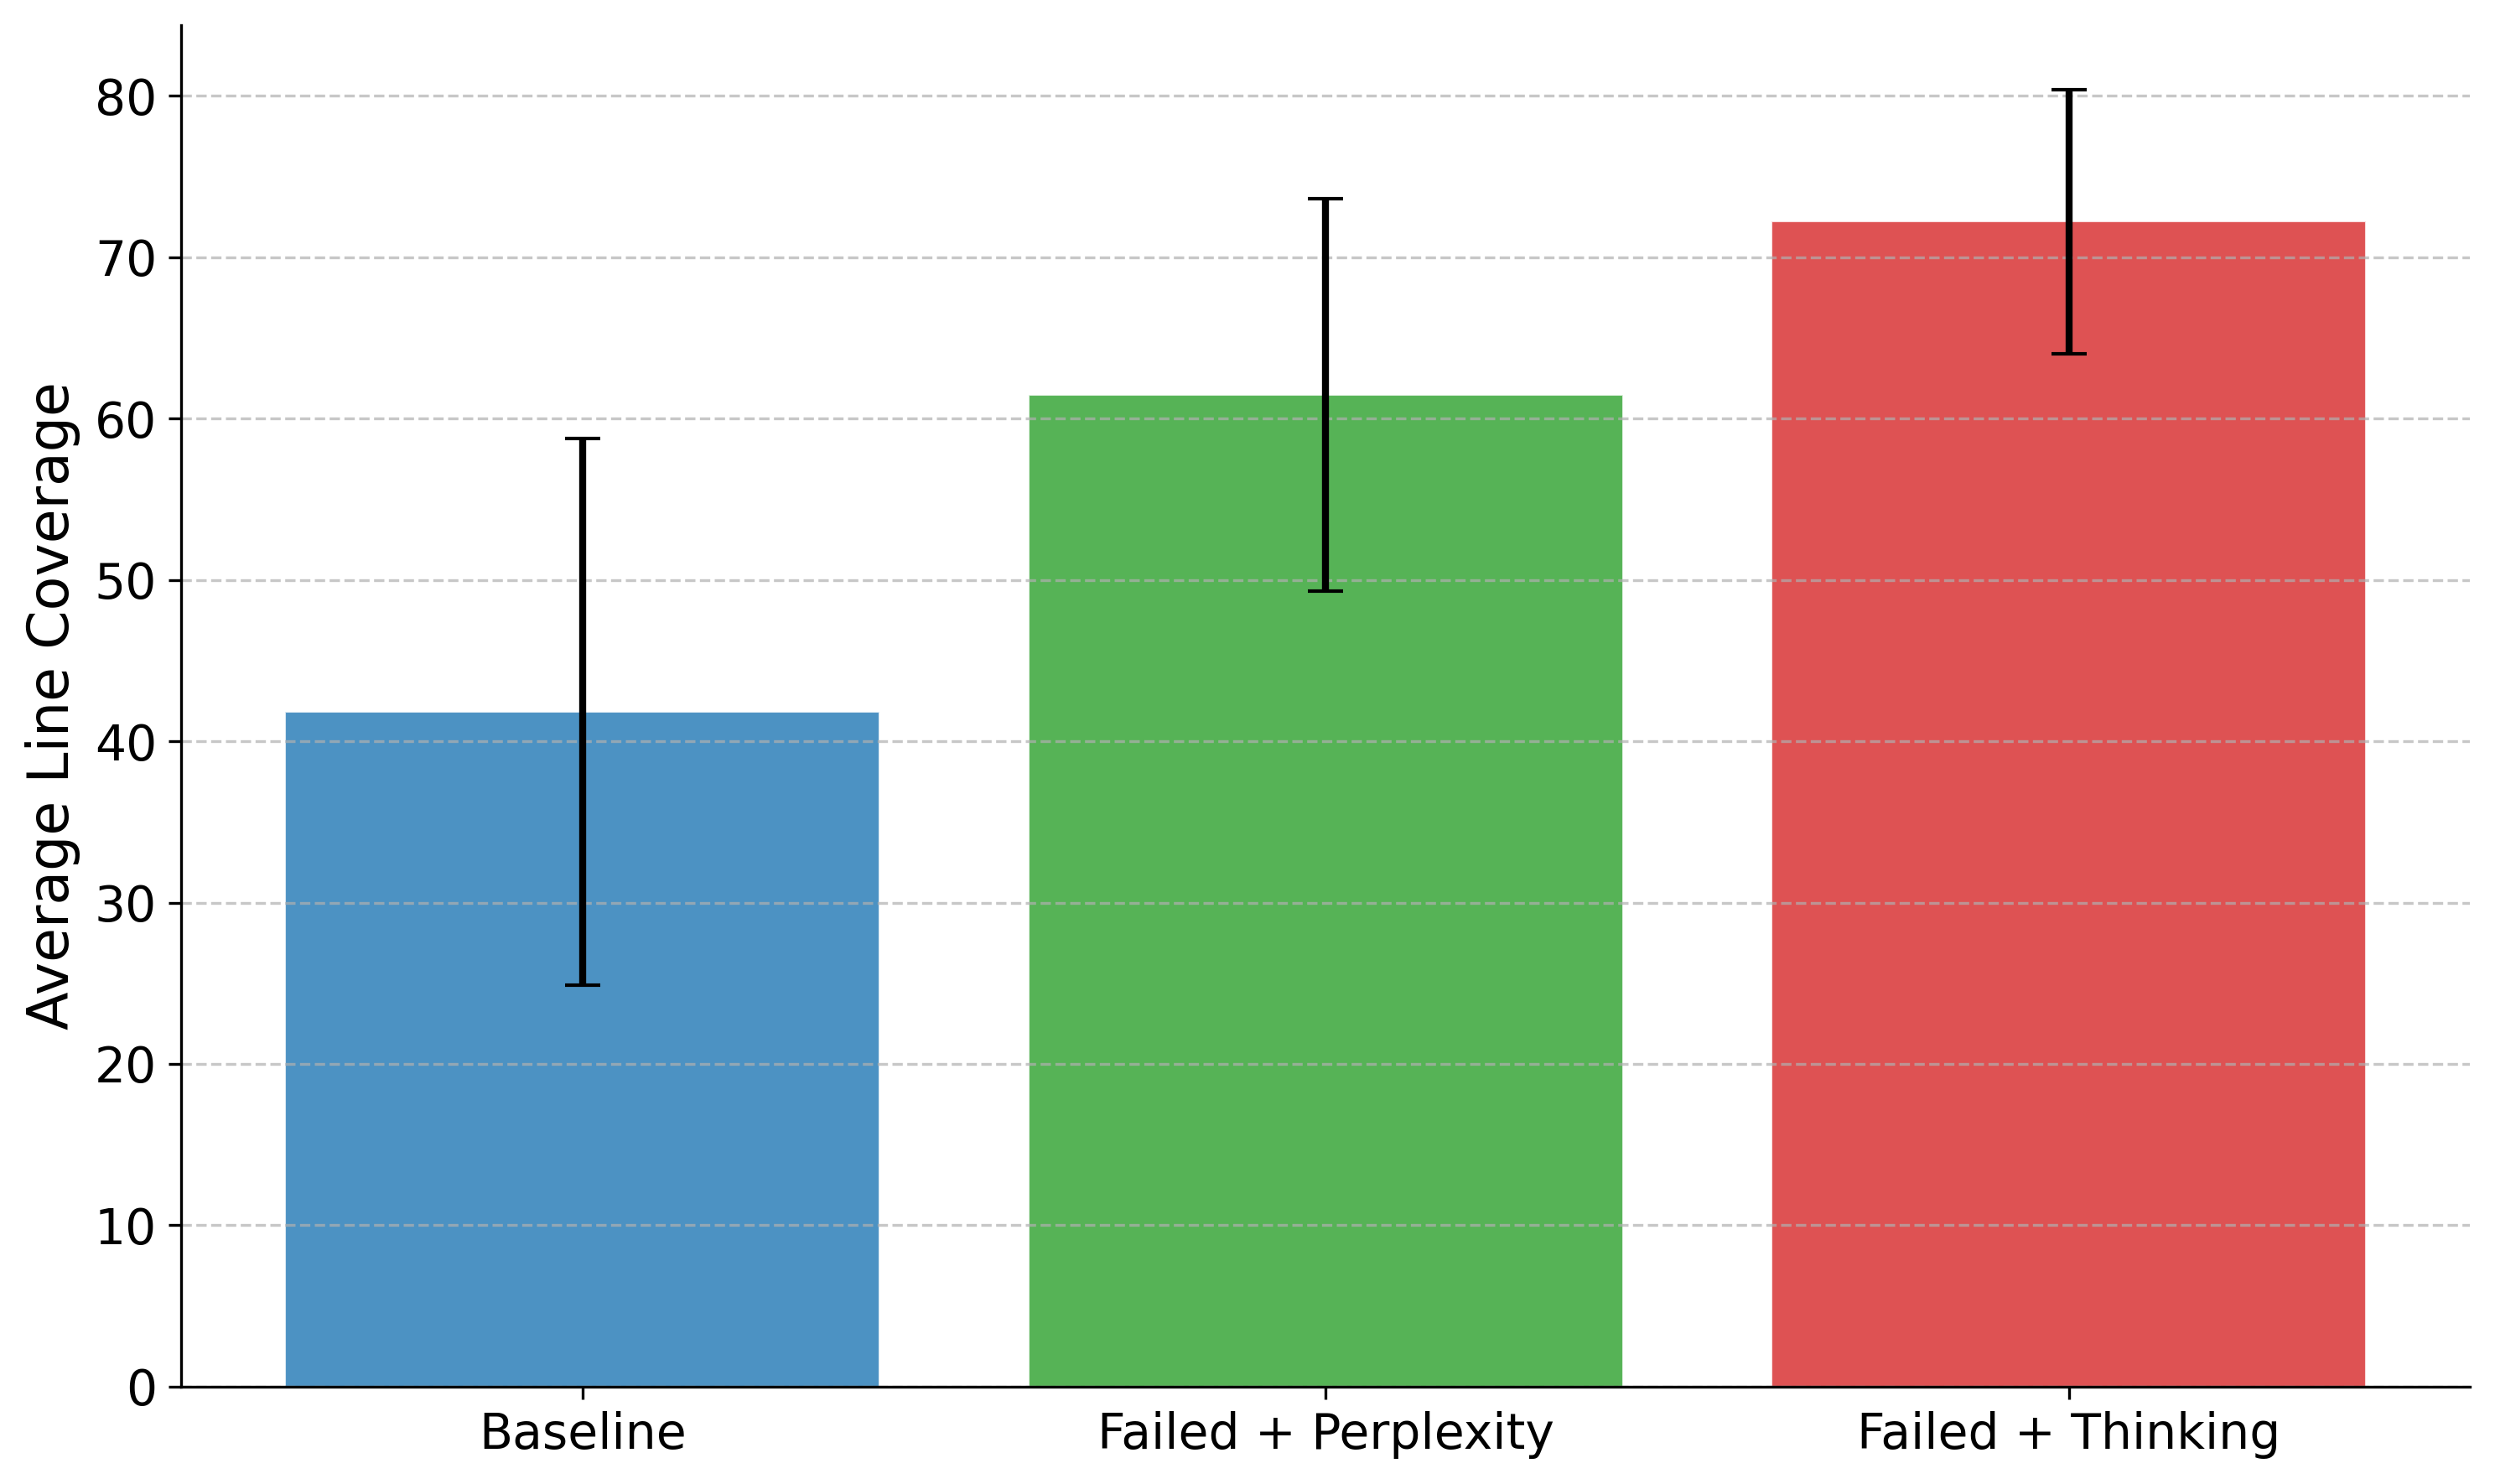

Write Python code to recreate this figure.
import matplotlib.pyplot as plt
import numpy as np

# Data
approaches = ['Baseline', 'Failed + Perplexity', 'Failed + Thinking']

baseline = np.array([22.7, 63.9, 38.9])
failed_perplexity = np.array([45.5, 63.9, 75.0])
failed_thinking = np.array([63.9, 69.4, 83.3])

# values = [43.3, 46.6, 74.6]
# errors = [13.856, 13.048, 7.613]

values = [baseline.mean(), failed_perplexity.mean(), failed_thinking.mean()]
errors = [baseline.std(), failed_perplexity.std(), failed_thinking.std()]


# Colors matching the original script
colors = ['tab:blue', 'tab:green', 'tab:red']  # baseline, perplexity, thinking

# Create the plot
fig, ax = plt.subplots(1, 1, figsize=(10, 6))

# Create bars with error bars
x = np.arange(len(approaches))
bars = ax.bar(x, values, color=colors, alpha=0.8, edgecolor='white', linewidth=0.5, 
              yerr=errors, capsize=5, error_kw={'linewidth': 2, 'ecolor': 'black'})

# Customize the chart
ax.set_ylabel('Average Line Coverage', fontsize=16)
ax.set_xticks(x)
ax.set_xticklabels(approaches, fontsize=14)
ax.tick_params(axis='y', labelsize=14)
ax.grid(axis='y', linestyle='--', alpha=0.7)
ax.spines['top'].set_visible(False)
ax.spines['right'].set_visible(False)

# Add value labels on top of bars
# for i, bar in enumerate(bars):
#     height = bar.get_height()
#     ax.text(bar.get_x() + bar.get_width()/2., height + 0.5,
#             f'{values[i]}', ha='center', va='bottom', fontsize=14, fontweight='bold')

# Adjust layout and save
fig.tight_layout()
plt.savefig('/home/till/Desktop/ASE/plots/bar_chart.png', dpi=300, bbox_inches='tight')
plt.show()